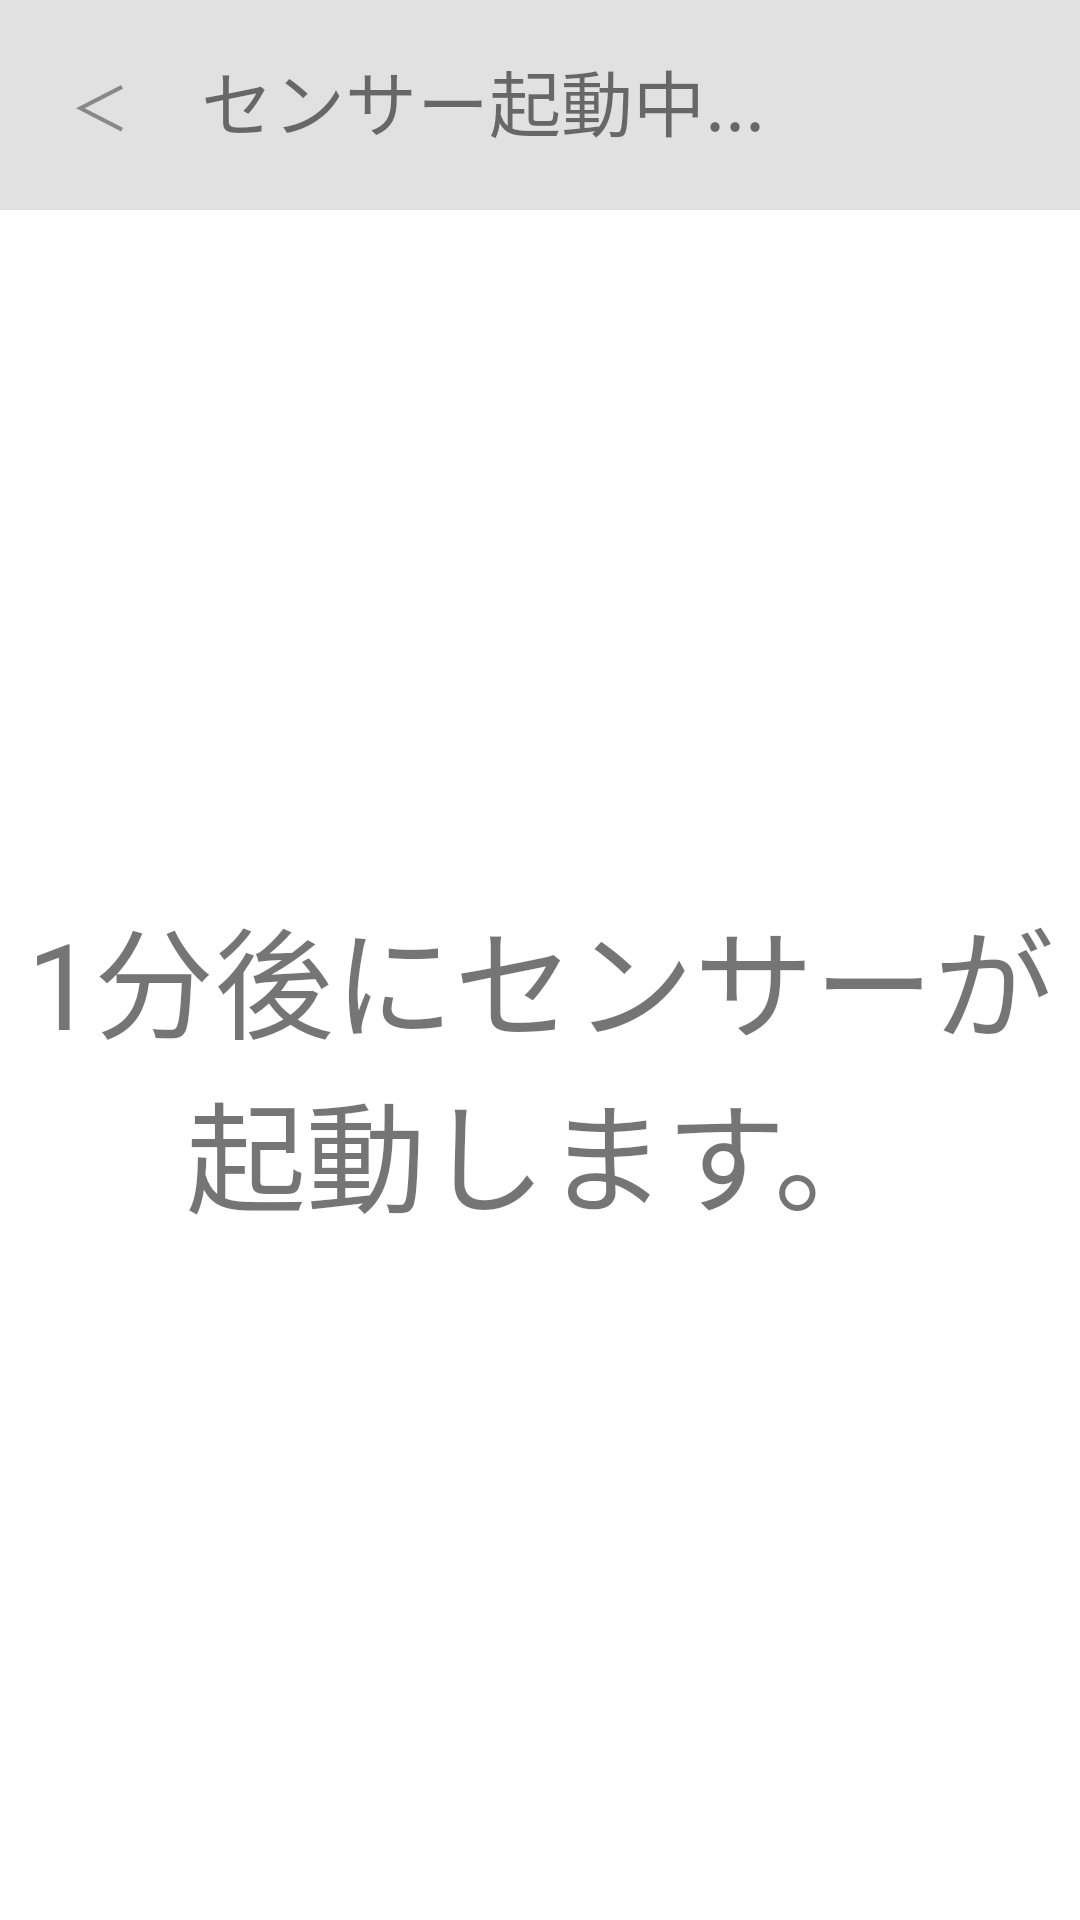

This screen was rendered from an Android layout file. Write that file and the resources it references.
<!-- AndroidManifest.xml: application theme Theme.MediaRecod1 -->
<!-- res/layout/sensoractivity.xml -->
<?xml version="1.0" encoding="utf-8"?>
<LinearLayout xmlns:android="http://schemas.android.com/apk/res/android"
    xmlns:app="http://schemas.android.com/apk/res-auto"
    xmlns:tools="http://schemas.android.com/tools"
    android:layout_width="match_parent"
    android:layout_height="match_parent"
    android:orientation="vertical"
    tools:context=".SesorActivity">

    <LinearLayout
        android:layout_width="match_parent"
        android:layout_height="70sp"
        android:layout_gravity="center_vertical"
        android:background="#E1E1E1"
        android:padding="10dp"
        android:weightSum="7">

        <Button
            android:id="@+id/buttonBack"
            style="@style/Widget.AppCompat.Button.Borderless.Colored"
            android:layout_width="0dp"
            android:layout_height="match_parent"
            android:layout_weight="1"
            android:backgroundTint="#E1E1E1"
            android:text="＜"
            android:textColor="#888"
            android:textSize="20sp"></Button>

        <TextView
            android:layout_width="0dp"
            android:layout_height="wrap_content"
            android:layout_marginLeft="10sp"
            android:layout_weight="6"
            android:text="センサー起動中..."
            android:textSize="24sp"></TextView>

    </LinearLayout>

    <TextView
        android:layout_width="match_parent"
        android:layout_height="match_parent"
        android:gravity="center"
        android:textSize="40dp"
        android:text="1分後にセンサーが起動します。"></TextView>
</LinearLayout>
<!-- resources referenced by this layout -->
<resources>
  <style name="Theme.MediaRecod1" parent="Theme.MaterialComponents.DayNight.DarkActionBar">
          
          <item name="colorPrimary">@color/purple_500</item>
          <item name="colorPrimaryVariant">@color/purple_700</item>
          <item name="colorOnPrimary">@color/white</item>
          
          <item name="colorSecondary">@color/teal_200</item>
          <item name="colorSecondaryVariant">@color/teal_700</item>
          <item name="colorOnSecondary">@color/black</item>
          
          <item name="android:statusBarColor" tools:targetApi="l">?attr/colorPrimaryVariant</item>
          
  
          <item name="windowNoTitle">true</item>
          <item name="windowActionBar">false</item>
          <item name="android:windowFullscreen">true</item>
          <item name="android:windowContentOverlay">@null</item>
      </style>
  <color name="purple_500">#FF6200EE</color>
  <color name="purple_700">#FF3700B3</color>
  <color name="white">#FFFFFFFF</color>
  <color name="teal_200">#FF03DAC5</color>
  <color name="teal_700">#FF018786</color>
  <color name="black">#FF000000</color>
</resources>
